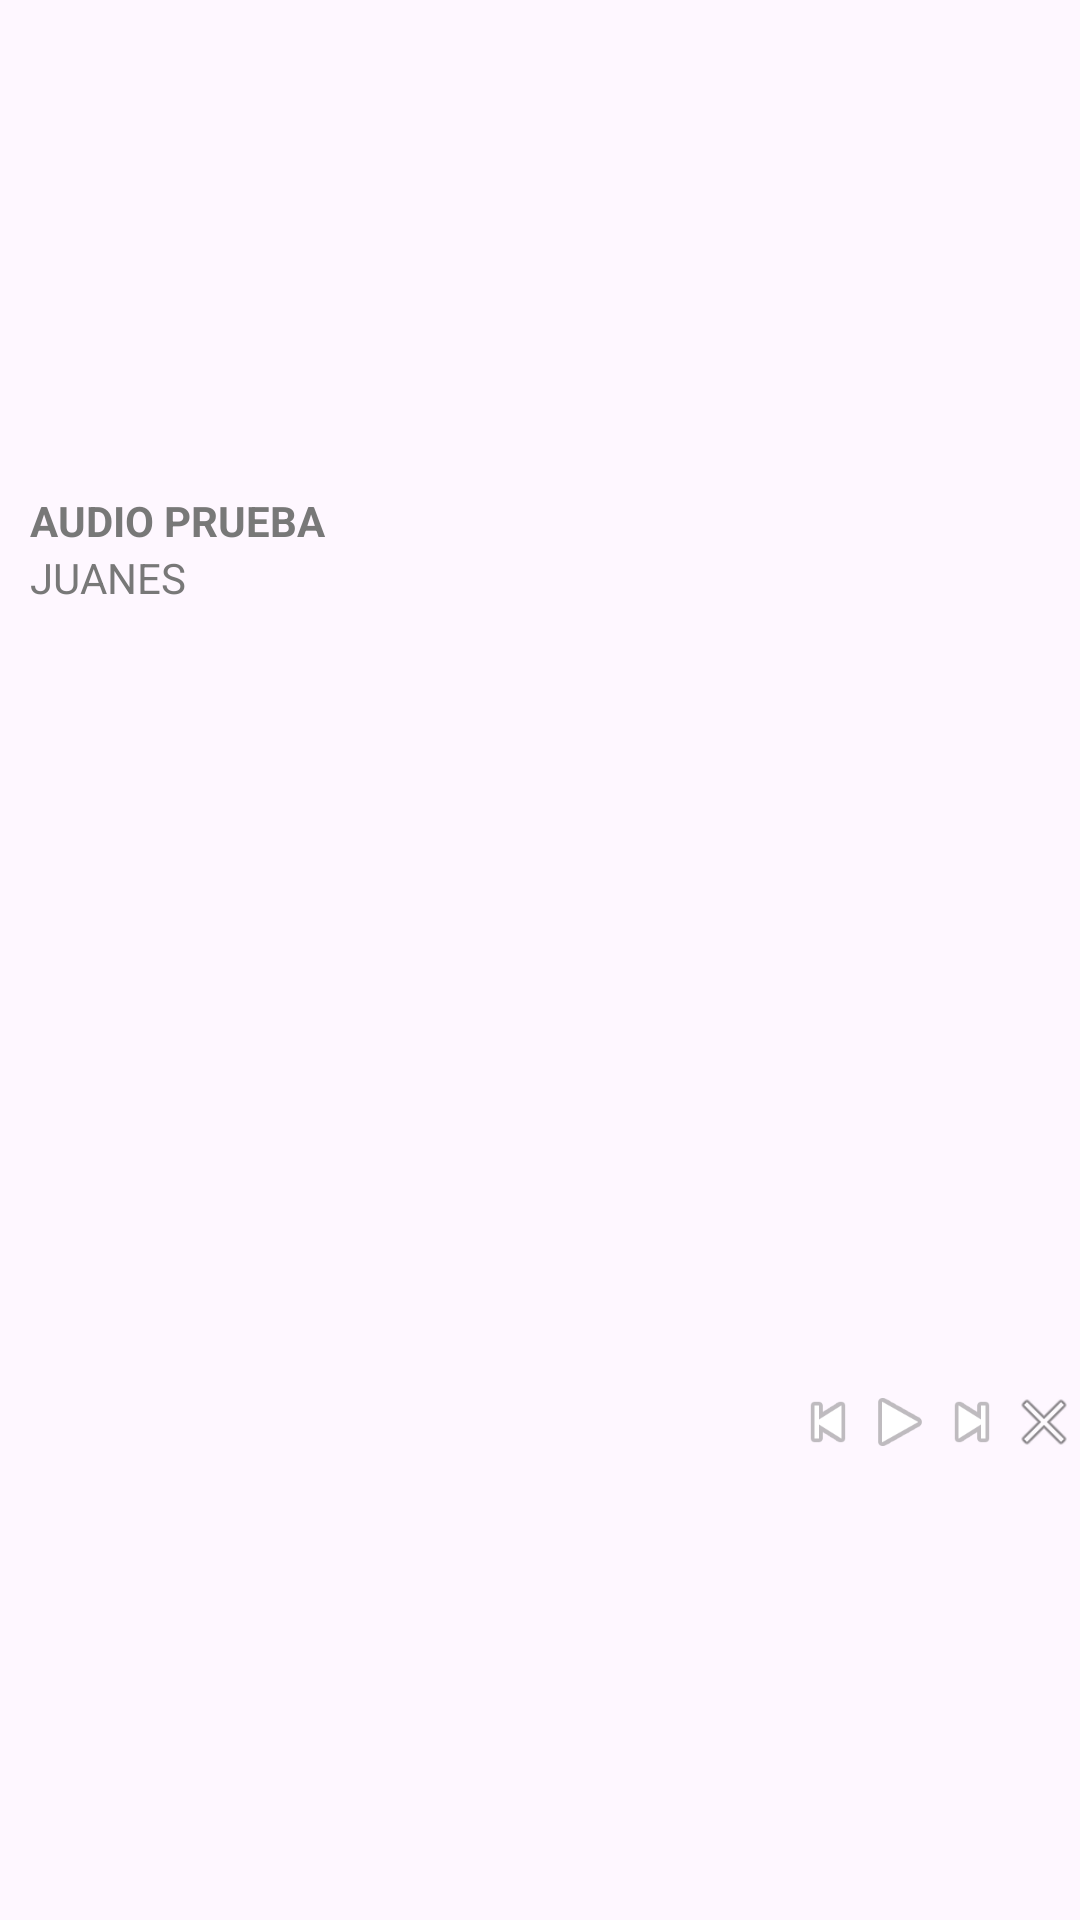

The Android layout XML behind this screen, and the referenced resources:
<!-- AndroidManifest.xml: application theme Theme.AppJAR -->
<!-- res/layout/notification.xml -->
<?xml version="1.0" encoding="utf-8"?>
<RelativeLayout
    xmlns:android="http://schemas.android.com/apk/res/android"
    android:id="@+id/notification"
    android:layout_width="match_parent"
    android:layout_height="wrap_content"
    android:gravity="center"
    android:orientation="horizontal">

    <LinearLayout
        android:layout_width="match_parent"
        android:layout_height="wrap_content"
        android:layout_alignParentStart="true"
        android:layout_toStartOf="@+id/llPlayControls"
        android:padding="10dp"
        android:orientation="vertical" >

        <TextView
            android:textColor="#787878"
            android:id="@+id/notification_text_title"
            android:layout_width="match_parent"
            android:layout_height="wrap_content"
            android:singleLine="true"
            android:text="AUDIO PRUEBA"
            android:textStyle="bold"
            android:ellipsize="end"
            android:lines="1"
            />

        <TextView
            android:textColor="#787878"
            android:id="@+id/notification_text_artist"
            android:layout_width="match_parent"
            android:layout_height="wrap_content"
            android:text="JUANES"
            android:lines="1"
            android:ellipsize="end"
            android:singleLine="true"
            />

    </LinearLayout>


    <LinearLayout
        android:id="@+id/llPlayControls"
        android:layout_alignParentRight="true"
        android:layout_width="wrap_content"
        android:layout_height="wrap_content"
        android:layout_centerVertical="true"
        android:orientation="horizontal">

        <ImageView
            android:id="@+id/notification_button_prev"
            android:layout_width="24dp"
            android:layout_height="24dp"
            android:src="@android:drawable/ic_media_previous"
            />
        <ImageView
            android:id="@+id/notification_button_play"
            android:layout_width="24dp"
            android:layout_height="24dp"
            android:src="@android:drawable/ic_media_play" />

        <ImageView
            android:id="@+id/notification_button_skip"
            android:layout_width="24dp"
            android:layout_height="24dp"
            android:src="@android:drawable/ic_media_next"
            />
        <ImageView
            android:id="@+id/notification_button_close"
            android:layout_width="24dp"
            android:layout_height="24dp"
            android:src="@android:drawable/ic_menu_close_clear_cancel"
            />
    </LinearLayout>




</RelativeLayout>
<!-- resources referenced by this layout -->
<resources>
  <style name="Theme.AppJAR" parent="Base.Theme.AppJAR" />
  <style name="Base.Theme.AppJAR" parent="Theme.Material3.DayNight">
          
          <item name="colorPrimary">@color/miazul</item>
          
      </style>
  <color name="miazul">#0033cc</color>
</resources>
